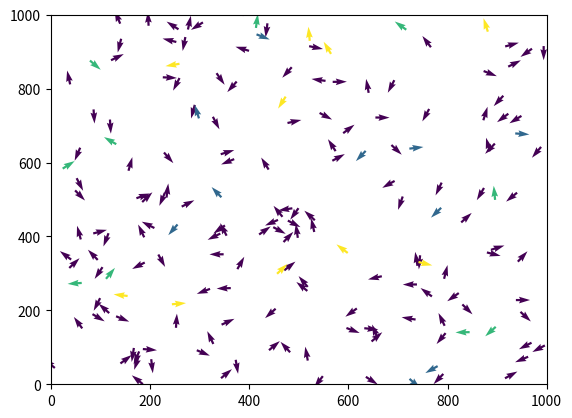
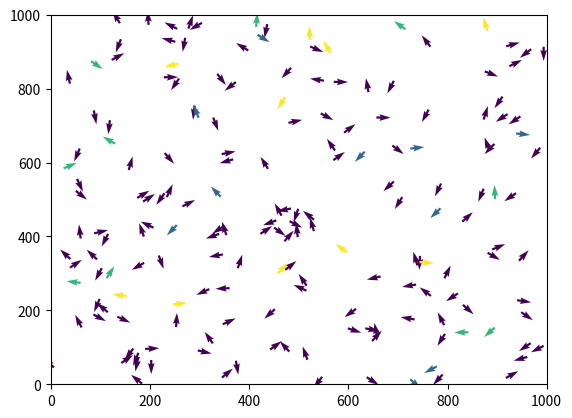
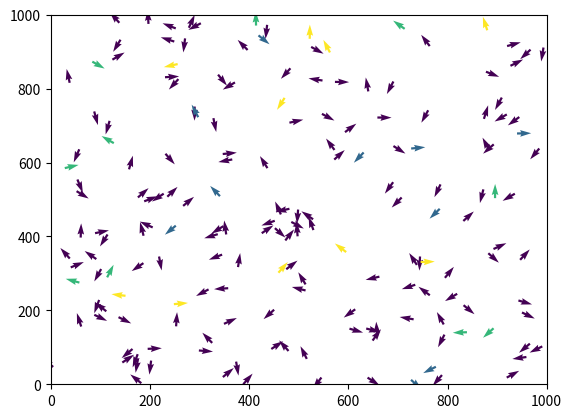
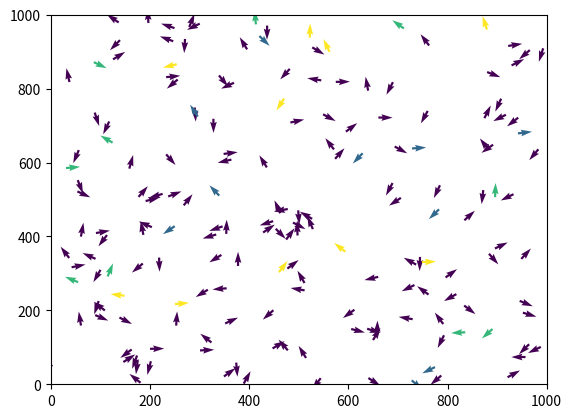
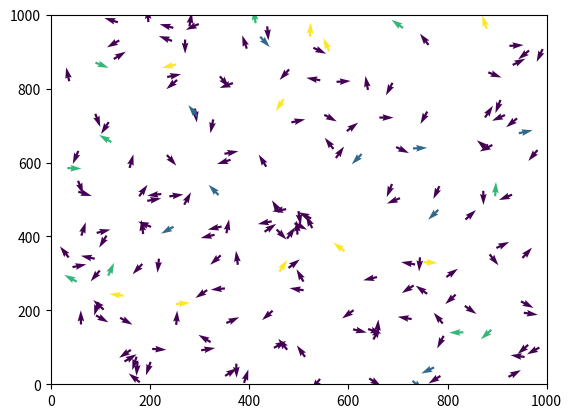
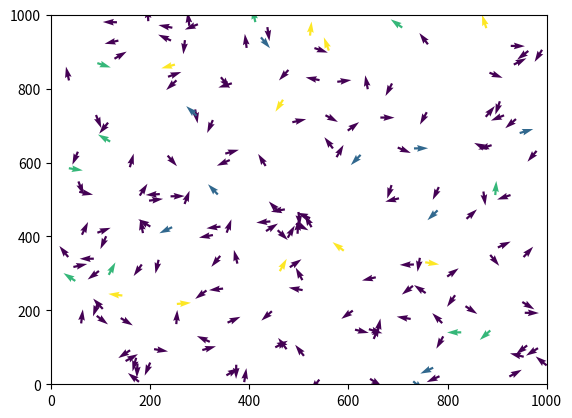
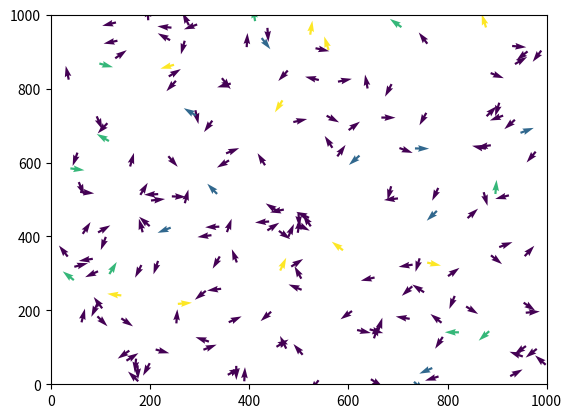
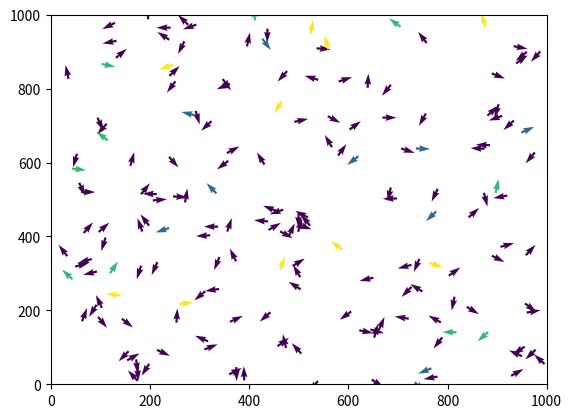
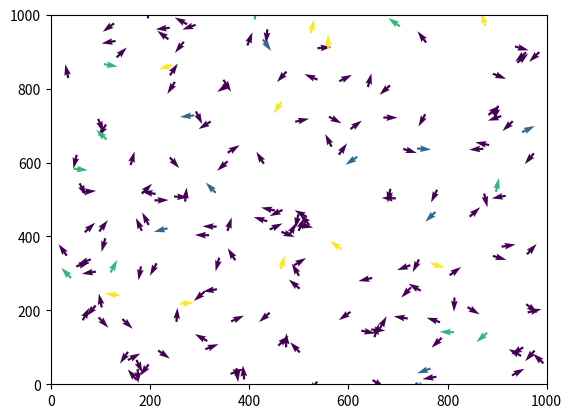
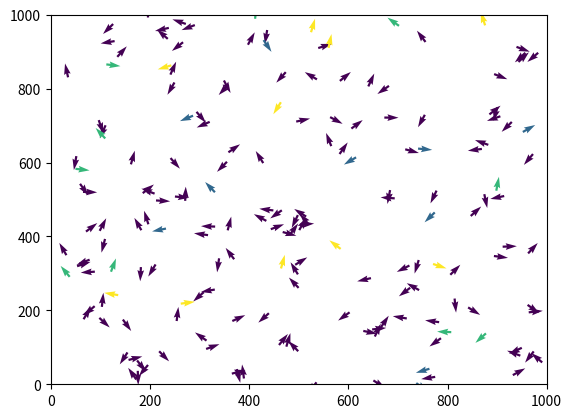
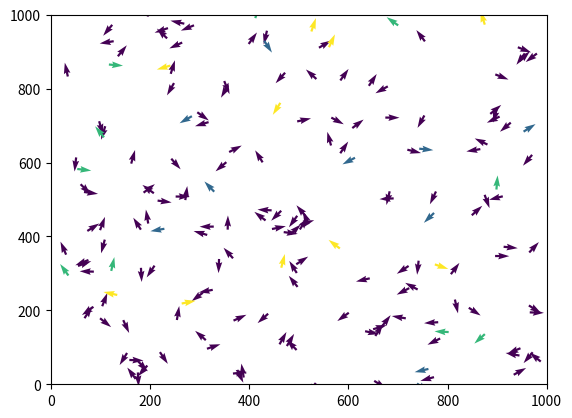
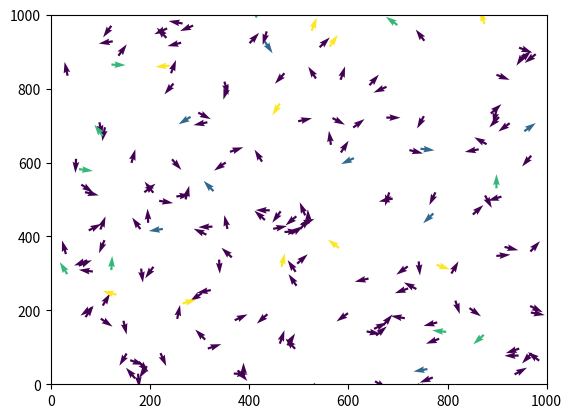
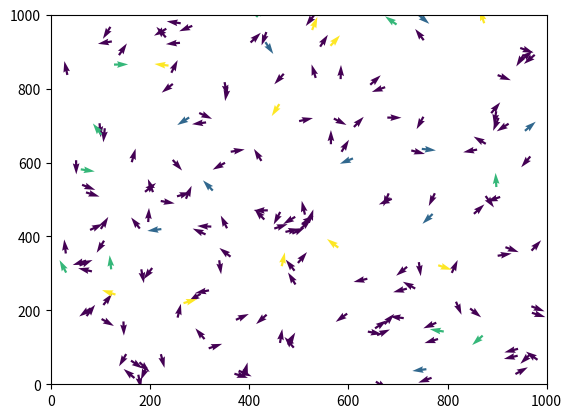
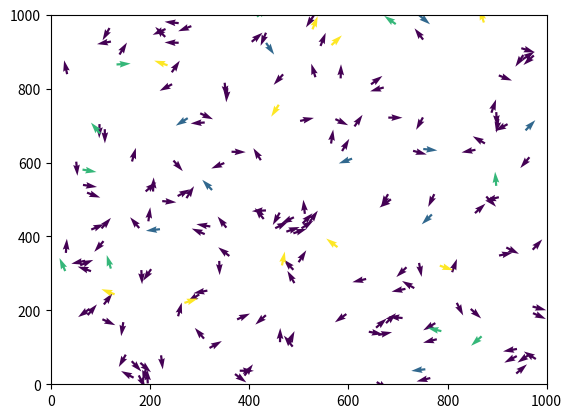
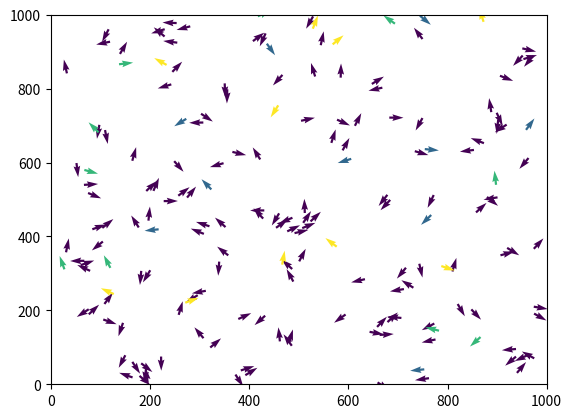
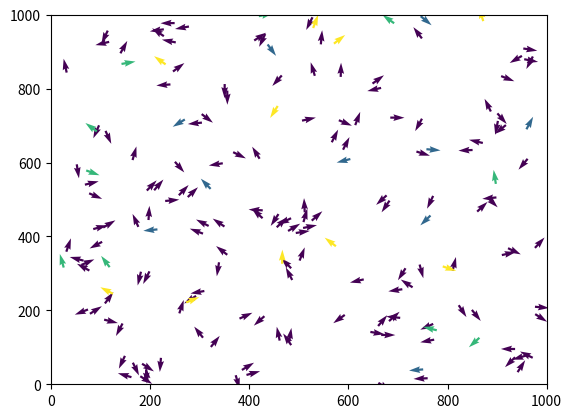

These figures' Python source, in order:
from dataclasses import dataclass
import dataclasses
import numpy as np
from pathlib import Path
import csv
import logging

logger = logging.getLogger(__name__)
logger.debug(f"Loading {__name__}")


@dataclass
class BoidParameters:
    """Stores the parameters of a boid."""

    separation: float
    alignment: float
    cohesion: float
    seperation_factor: float
    alignment_factor: float
    cohesion_factor: float
    name: str = "BoidParameters"


good_boid = BoidParameters(
    separation=25,
    alignment=50,
    cohesion=50,
    seperation_factor=800,
    alignment_factor=0.05,
    cohesion_factor=1,
    name="Good Boid",
)

# get copies of good boid with one parameter changed
large_seperation_boid = dataclasses.replace(good_boid)
large_seperation_boid.separation *= 2
large_seperation_boid.name = "Large Separation"

low_alignment_boid = dataclasses.replace(good_boid)
# low_alignment_boid.alignment_factor /= 5
low_alignment_boid.alignment_factor = 0
low_alignment_boid.name = "Low Alignment"

low_cohesion_boid = dataclasses.replace(good_boid)
# low_cohesion_boid.cohesion_factor /= 5
low_cohesion_boid.cohesion_factor = 0
low_cohesion_boid.name = "Low Cohesion"


class BoidField:
    """A field of boids. This class is responsible for simulating the boids.

    Boid simulation follows implementation here: https://vanhunteradams.com/Pico/Animal_Movement/Boids-algorithm.html
    """

    x_pos_index = 0
    y_pos_index = 1
    pos_slice = slice(x_pos_index, y_pos_index + 1)
    x_vel_index = 2
    y_vel_index = 3
    vel_slice = slice(x_vel_index, y_vel_index + 1)
    separation_index = 4
    alignment_index = 5
    cohesion_index = 6
    seperation_factor_index = 7
    alignment_factor_index = 8
    cohesion_factor_index = 9
    is_faulty_index = 10
    num_parameters = 11

    def __init__(
        self,
        boids: np.ndarray,
        field_size: float,
        max_velocity: float = 500,
        min_velocity: float = 200,
    ) -> None:
        """Creates a new BoidField.

        Args:
            boids (np.ndarray): Boids. They are stored in a 2D array, where each row is a boid and each column is a parameter.
                Each boid has the following parameters:
                    - x position
                    - y position
                    - x velocity
                    - y velocity
                    - separation range
                    - alignment range
                    - cohesion range
                    - separation factor
                    - alignment factor
                    - cohesion factor
                    - is faulty
                The position and velocity parameters will be modified as the simulation is run.
            field_size (float): Size of the field. The field is a square with sides of length field_size. Boids wrap around field boundaries.
            max_velocity (float): Velocity to cap boids at.
        """
        assert (
            boids.shape[1] == BoidField.num_parameters
        ), f"Boids must have {BoidField.num_parameters} parameters. See docstring for details."
        self.boids = boids
        self.field_size = field_size
        self.max_velocity = max_velocity
        self.min_velocity = min_velocity

    def apply_velocity(self, dt: float = 1) -> None:
        """Applies the velocity of each boid to its position. Boids wrap around field boundaries.

        Args:
            dt (float): Time step.
        """
        self.boids[:, BoidField.pos_slice] += self.boids[:, BoidField.vel_slice] * dt
        self.boids[:, BoidField.pos_slice] %= self.field_size

    def cap_velocity(self) -> None:
        """Caps the velocity of each boid to max_velocity.

        Args:
            max_velocity (float): Maximum velocity.
        """
        velocities = self.boids[:, BoidField.vel_slice]
        velocity_magnitudes = np.linalg.norm(velocities, axis=1)
        velocity_too_high = velocity_magnitudes > self.max_velocity
        velocity_too_low = velocity_magnitudes < self.min_velocity
        velocities[velocity_too_high] *= (
            self.max_velocity / velocity_magnitudes[velocity_too_high]
        )[:, None]
        velocities[velocity_too_low] *= (
            self.min_velocity / velocity_magnitudes[velocity_too_low]
        )[:, None]
        self.boids[:, BoidField.vel_slice] = velocities

    def simulate(self, dt=1) -> None:
        new_velocity = self.boids[:, BoidField.vel_slice].copy()

        for i, boid in enumerate(self.boids):
            distances = np.linalg.norm(
                self.boids[:, BoidField.pos_slice] - boid[BoidField.pos_slice], axis=1
            )

            # fmt: off
            # get masks for boids in range of the various factors. filter out the boid itself
            seperation_range_mask = np.logical_and(distances < boid[BoidField.separation_index], distances > 0)
            alignment_range_mask = np.logical_and(distances < boid[BoidField.alignment_index], distances > 0)
            cohesion_range_mask = np.logical_and(distances < boid[BoidField.cohesion_index], distances > 0)
            # fmt: on

            if np.any(seperation_range_mask):
                # vector from boid to other boids in seperation range
                relative_position_vectors = (
                    self.boids[seperation_range_mask][:, BoidField.pos_slice]
                    - boid[BoidField.pos_slice]
                )
                seperation_factor = boid[BoidField.seperation_factor_index]
                # update velocity based on seperation factor
                # This equivalent to the (relative position unit vector) * (seperation factor) / (distance to other boid)
                neighbor_distances = np.linalg.norm(relative_position_vectors, axis=1)[
                    :, np.newaxis
                ]
                neighbor_unit_vectors = relative_position_vectors / neighbor_distances
                new_velocity[i] -= (
                    np.sum(neighbor_unit_vectors / neighbor_distances, axis=0)
                    * seperation_factor
                )

            if np.any(alignment_range_mask):
                # velocities of other boids in alignment range
                other_velocities = self.boids[alignment_range_mask][
                    :, BoidField.vel_slice
                ]
                alignment_factor = boid[BoidField.alignment_factor_index]
                current_velocity = boid[BoidField.vel_slice]
                # update velocity based on alignment factor
                new_velocity[i] += (
                    np.average(other_velocities - current_velocity, axis=0)
                ) * alignment_factor

            if np.any(cohesion_range_mask):
                # vector of positions of other boids in cohesion range
                other_positions = self.boids[cohesion_range_mask][
                    :, BoidField.pos_slice
                ]
                cohesion_factor = boid[BoidField.cohesion_factor_index]
                current_position = boid[BoidField.pos_slice]
                # update velocity based on cohesion factor
                new_velocity[i] += (
                    np.average(other_positions - current_position, axis=0)
                ) * cohesion_factor

        self.boids[:, BoidField.vel_slice] = new_velocity
        self.apply_velocity(dt)
        self.cap_velocity()

    @classmethod
    def make_boid_field(
        cls: "BoidField",
        num_boids: int,
        num_faulty_boids: int,
        boid_parameters: BoidParameters,
        faulty_boid_parameters: list[BoidParameters],
        field_size: float = 1000,
    ) -> "BoidField":
        """Makes a boid field based on parameters

        Args:
            num_boids (int): Number of functional boids
            num_faulty_boids (int): Number of faulty boids
            boid_parameters (BoidParameters): Parameters for functional boids
            faulty_boid_parameters (list[BoidParameters]): Parameters for faulty boids.
                List so that each faulty boid can have different parameters.
                The list is cycled through, so if there are more faulty boids than parameters, the parameters will be reused.
                The is_faulty field for each boid will be the index of the faulty_boid_parameters list + 1 (0 is not faulty).
            field_size (float): Size of the field. The field is a square with sides of length field_size. Boids wrap around field boundaries.

        Returns:
            BoidField: A boid field with the specified parameters
        """
        # fmt: off
        boids = np.zeros((num_boids + num_faulty_boids, cls.num_parameters))
        for i in range(num_boids):
            boids[i, cls.pos_slice] = np.random.rand(2) * field_size
            boids[i, cls.separation_index] = boid_parameters.separation
            boids[i, cls.alignment_index] = boid_parameters.alignment
            boids[i, cls.cohesion_index] = boid_parameters.cohesion
            boids[i, cls.seperation_factor_index] = boid_parameters.seperation_factor
            boids[i, cls.alignment_factor_index] = boid_parameters.alignment_factor
            boids[i, cls.cohesion_factor_index] = boid_parameters.cohesion_factor
        
        for i in range(num_faulty_boids):
            faulty_parameter_index = i % len(faulty_boid_parameters)
            faulty_boid_parameter = faulty_boid_parameters[faulty_parameter_index]
            boids[i + num_boids, cls.pos_slice] = np.random.rand(2) * field_size
            boids[i + num_boids, cls.separation_index] = faulty_boid_parameter.separation
            boids[i + num_boids, cls.alignment_index] = faulty_boid_parameter.alignment
            boids[i + num_boids, cls.cohesion_index] = faulty_boid_parameter.cohesion
            boids[i + num_boids, cls.seperation_factor_index] = faulty_boid_parameter.seperation_factor
            boids[i + num_boids, cls.alignment_factor_index] = faulty_boid_parameter.alignment_factor
            boids[i + num_boids, cls.cohesion_factor_index] = faulty_boid_parameter.cohesion_factor
            boids[i + num_boids, cls.is_faulty_index] = faulty_parameter_index + 1
        # fmt: on

        return cls(boids, field_size=field_size)


class BoidLogger:
    def __init__(
        self, file: str, boid_field: BoidField, num_neighbors: int = 3
    ) -> None:
        self.path = Path(file)
        self.path.parent.mkdir(parents=True, exist_ok=True)
        _handle = open(str(self.path), "w", newline="")
        self._csv_writer = csv.writer(
            _handle, delimiter=",", quotechar="|", quoting=csv.QUOTE_MINIMAL
        )
        self.num_neighbors = num_neighbors
        self.log_mask = np.ones(BoidField.num_parameters, dtype=bool)
        self.boid_field = boid_field
        # used to scale data to be between 0 and 1 where applicable
        self.scalars = np.ones(BoidField.num_parameters)
        self.scalars[BoidField.pos_slice] = self.boid_field.field_size
        self.scalars[BoidField.vel_slice] = self.boid_field.max_velocity

    def log_header(self, log_meta_parameters: bool = False) -> None:
        labels = [
            "x_pos",
            "y_pos",
            "x_vel",
            "y_vel",
            "separation",
            "alignment",
            "cohesion",
            "seperation_factor",
            "alignment_factor",
            "cohesion_factor",
            "is_faulty",
        ]
        if len(labels) != BoidField.num_parameters:
            raise ValueError(
                f"Number of labels ({len(labels)}) does not match number of parameters ({BoidField.num_parameters})"
            )

        if not log_meta_parameters:
            self.log_mask[
                BoidField.separation_index : BoidField.cohesion_factor_index + 1
            ] = 0
            labels = list(np.asarray(labels)[self.log_mask])

        for i in range(self.num_neighbors):
            # labels.append(f"neighbor_{i}_x_distance")
            # labels.append(f"neighbor_{i}_y_distance")
            labels.append(f"neighbor_{i}_distance")

        all_labels = []
        for i in range(self.boid_field.boids.shape[0]):
            all_labels.extend([f"{i}-{label}" for label in labels])

        self._csv_writer.writerow(all_labels)

    def log(self) -> None:
        row_data = []
        for boid in self.boid_field.boids:
            neighbor_offsets = BoidLogger.get_neighbors(
                boid, self.boid_field, self.num_neighbors
            )
            row_data.extend((boid / self.scalars)[self.log_mask])
            row_data.extend(neighbor_offsets / self.boid_field.field_size)

        self._csv_writer.writerow(row_data)

    @staticmethod
    def get_neighbors(boid: np.ndarray, boid_field: BoidField, num_neighbors: int):
        distances = np.linalg.norm(
            boid_field.boids[:, BoidField.pos_slice] - boid[BoidField.pos_slice],
            axis=1,
        )
        neighbor_indices = np.argsort(distances)[1 : num_neighbors + 1]
        # neighbors = boid_field.boids[neighbor_indices]
        # neighbor_offsets = neighbors[:, BoidField.pos_slice] - boid[BoidField.pos_slice]
        # neighbor_offsets = neighbor_offsets.ravel()
        # return neighbor_offsets
        return distances[neighbor_indices]


def get_data(
    num_good_boids,
    num_faulty_boids,
    num_iterations,
    visualize=True,
    file_name: str = "data/boid_log.csv",
):
    if visualize:
        import matplotlib.pyplot as plt

    boid_params = good_boid
    faulty_boid_params = [
        large_seperation_boid,
        low_alignment_boid,
        low_cohesion_boid,
    ]
    bf = BoidField.make_boid_field(
        num_good_boids, num_faulty_boids, boid_params, faulty_boid_params
    )
    # bf.max_velocity = 200
    bf.boids[:, BoidField.vel_slice] = (
        np.random.rand(num_good_boids + num_faulty_boids, 2) * 500 - 250
    )
    logger = BoidLogger(file_name, boid_field=bf)
    logger.log_header()

    print(f"Starting simulation: {file_name}")

    for i in range(num_iterations):
        bf.simulate(0.01)
        logger.log()
        print(f"Iteration {i:>5}/{num_iterations}", end="\r")
        if visualize:
            # plt.scatter(
            #     bf.boids[:, BoidField.x_pos_index],
            #     bf.boids[:, BoidField.y_pos_index],
            #     c=bf.boids[:, BoidField.is_faulty_index],
            #     s=20,
            # )
            velocity_magnitudes = np.linalg.norm(
                bf.boids[:, BoidField.vel_slice], axis=1
            )
            plt.quiver(
                bf.boids[:, BoidField.x_pos_index],
                bf.boids[:, BoidField.y_pos_index],
                bf.boids[:, BoidField.x_vel_index] / velocity_magnitudes,
                bf.boids[:, BoidField.y_vel_index] / velocity_magnitudes,
                bf.boids[:, BoidField.is_faulty_index],
                scale=35,
            )
            plt.xlim((0, bf.field_size))
            plt.ylim((0, bf.field_size))
            plt.pause(0.01)
            plt.clf()

    print()
    print()


if __name__ == "__main__":
    get_data(num_good_boids=150, num_faulty_boids=30, num_iterations=100)
